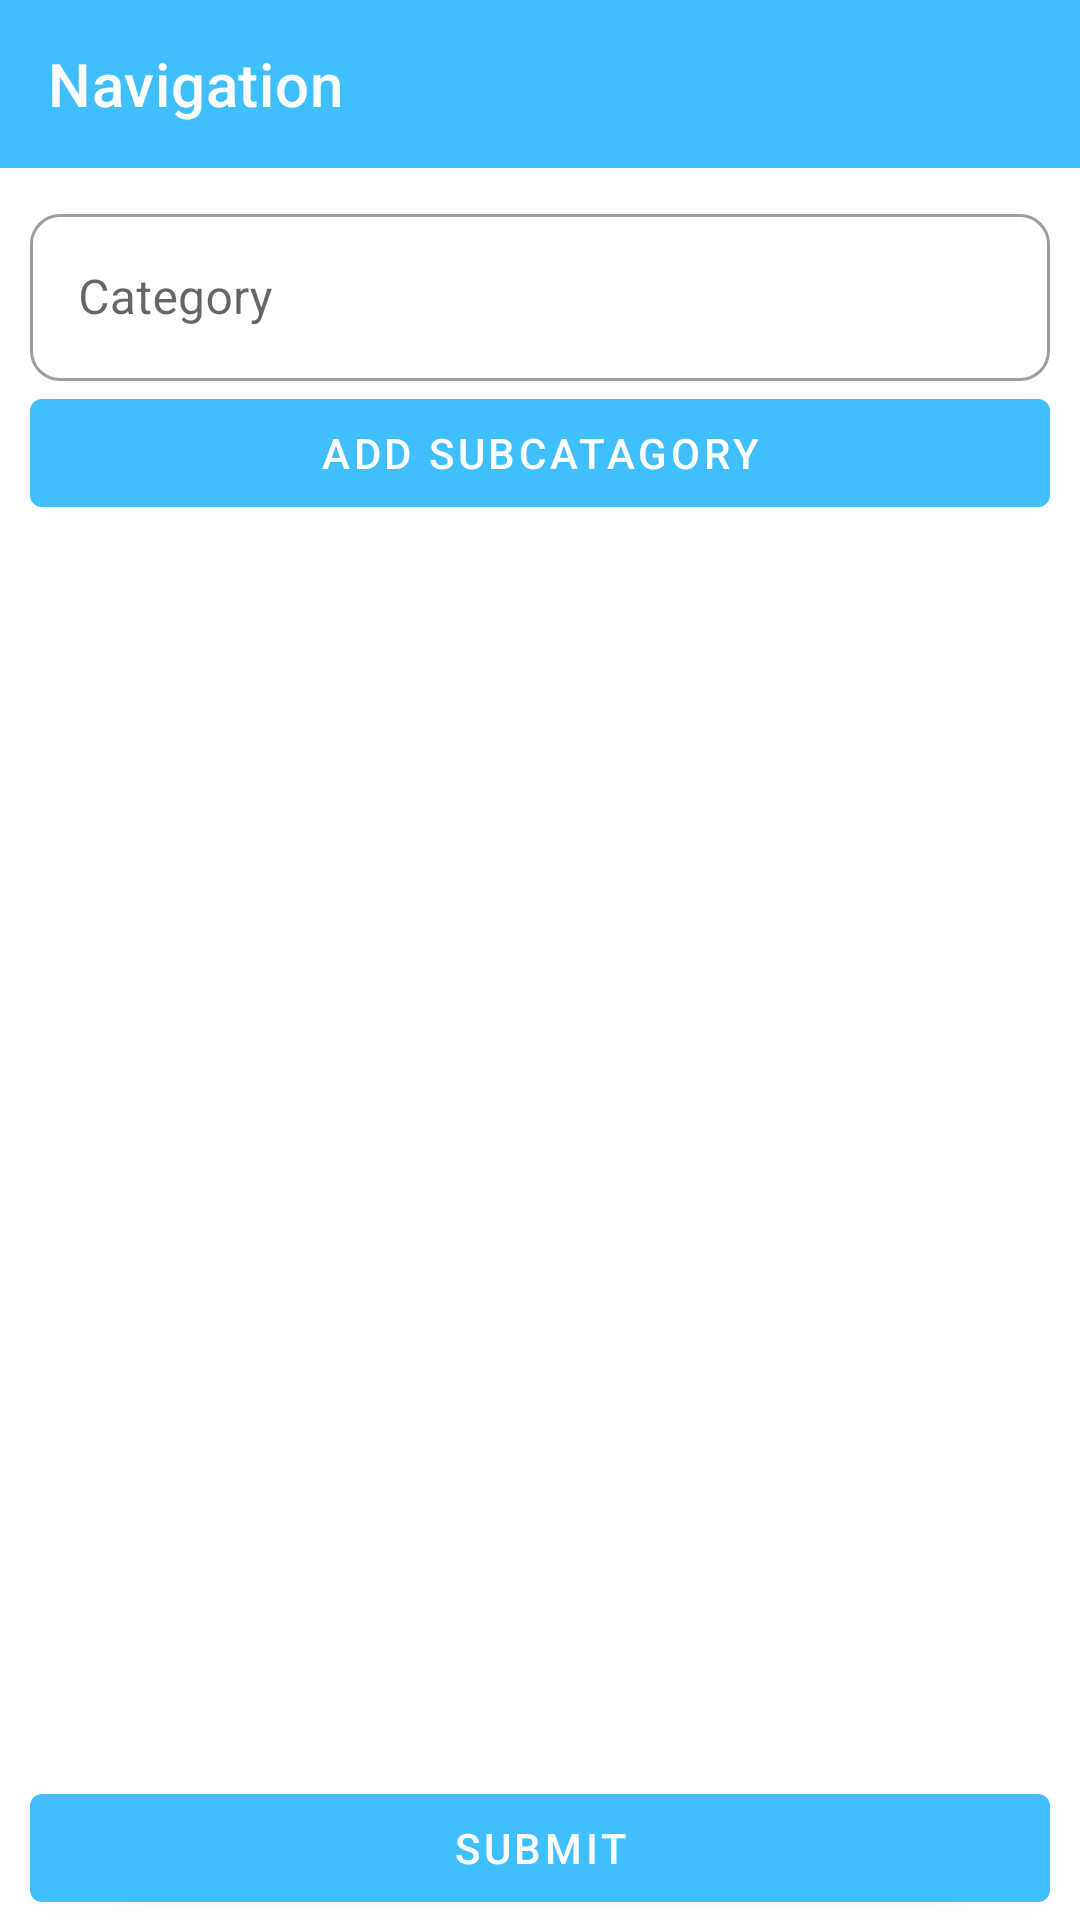

Android layout source for this screen:
<!-- AndroidManifest.xml: application theme Theme.MolBhav -->
<!-- res/layout/fragment_add_catagory.xml -->
<?xml version="1.0" encoding="utf-8"?>
<RelativeLayout xmlns:android="http://schemas.android.com/apk/res/android"
    xmlns:tools="http://schemas.android.com/tools"
    xmlns:app="http://schemas.android.com/apk/res-auto"
    android:layout_width="match_parent"
    android:layout_height="match_parent"
    tools:context=".ui.admin.catagory.addCatagory.AddCatagoryFragment">

    <include
        android:layout_alignParentTop="true"
        layout="@layout/main_toolbar"
        android:id="@+id/layout_toolbar"
        android:layout_width="match_parent"
        android:layout_height="wrap_content" />

    <com.google.android.material.textfield.TextInputLayout
        style="@style/Widget.MaterialComponents.TextInputLayout.OutlinedBox"
        android:id="@+id/textInputAddCatagory"
        android:layout_width="match_parent"
        android:layout_height="wrap_content"
        android:layout_marginTop="10dp"
        android:layout_marginHorizontal="@dimen/fontsizeX10"
        app:boxCornerRadiusBottomStart="10dp"
        app:boxCornerRadiusBottomEnd="10dp"
        app:boxCornerRadiusTopEnd="10dp"
        app:boxCornerRadiusTopStart="10dp"
        android:layout_below="@+id/layout_toolbar"
        android:hint="Category" >

        <com.google.android.material.textfield.TextInputEditText
            android:layout_width="match_parent"
            android:layout_height="wrap_content"
            android:id="@+id/edtCategory"
            android:inputType="text"
            android:maxLength="50" />
    </com.google.android.material.textfield.TextInputLayout>

    <ScrollView
        android:layout_below="@+id/textInputAddCatagory"
        android:layout_above="@+id/btnSubmit"
        android:layout_width="match_parent"
        android:layout_height="match_parent">

        <LinearLayout
            android:layout_width="match_parent"
            android:layout_height="wrap_content"
            android:id="@+id/subCategoryLayout"
            android:orientation="vertical">

            <com.google.android.material.button.MaterialButton
                android:layout_width="match_parent"
                android:layout_height="wrap_content"
                android:id="@+id/btnAddSubCatagory"
                android:text="Add SubCatagory"
                android:layout_marginHorizontal="@dimen/fontsizeX10" />

        </LinearLayout>
    </ScrollView>


    <com.google.android.material.button.MaterialButton
        android:layout_width="match_parent"
        android:layout_height="wrap_content"
        android:id="@+id/btnSubmit"
        android:visibility="visible"
        android:text="Submit"
        android:layout_marginHorizontal="@dimen/fontsizeX10"
        android:layout_alignParentBottom="true" />

    <ProgressBar
        android:id="@+id/progressBar"
        android:layout_width="wrap_content"
        android:layout_height="wrap_content"
        android:backgroundTint="@color/appThemeColor"
        android:layout_alignParentStart="true"
        android:layout_alignParentEnd="true"
        android:layout_alignParentBottom="true"
        android:layout_gravity="center_horizontal"
        android:visibility="gone" />


</RelativeLayout>
<!-- res/layout/main_toolbar.xml (included above) -->
<?xml version="1.0" encoding="utf-8"?>
<androidx.coordinatorlayout.widget.CoordinatorLayout xmlns:android="http://schemas.android.com/apk/res/android"
    xmlns:app="http://schemas.android.com/apk/res-auto"
    xmlns:tools="http://schemas.android.com/tools"
    android:layout_width="match_parent"
    android:layout_height="match_parent"
    tools:context=".MainActivity">

    <com.google.android.material.appbar.AppBarLayout
        android:layout_width="match_parent"
        android:layout_height="wrap_content"
        android:theme="@style/Theme.MolBhav.AppBarOverlay">

        <androidx.appcompat.widget.Toolbar
            android:id="@+id/toolbar"
            android:layout_width="match_parent"
            android:layout_height="wrap_content"
            app:title="Navigation"
            app:popupTheme="@style/Theme.MolBhav.AppBarOverlay"/>

    </com.google.android.material.appbar.AppBarLayout>

</androidx.coordinatorlayout.widget.CoordinatorLayout>
<!-- resources referenced by this layout -->
<resources>
  <color name="appThemeColor">#40BFFF</color>
  <dimen name="fontsizeX10">10dp</dimen>
  <style name="Theme.MolBhav.AppBarOverlay" parent="ThemeOverlay.AppCompat.Dark.ActionBar" />
  <style name="Theme.MolBhav" parent="Theme.MaterialComponents.DayNight.DarkActionBar">
          
          <item name="colorPrimary">@color/appThemeColor</item>
          <item name="colorPrimaryVariant">@color/purple_700</item>
          <item name="colorOnPrimary">@color/white</item>
          
          <item name="colorSecondary">@color/teal_200</item>
          <item name="colorSecondaryVariant">@color/teal_700</item>
          <item name="colorOnSecondary">@color/black</item>
          
          <item name="android:statusBarColor">?attr/colorPrimaryVariant</item>
          
      </style>
  <color name="purple_700">#FF3700B3</color>
  <color name="white">#FFFFFFFF</color>
  <color name="teal_200">#FF03DAC5</color>
  <color name="teal_700">#FF018786</color>
  <color name="black">#FF000000</color>
</resources>
